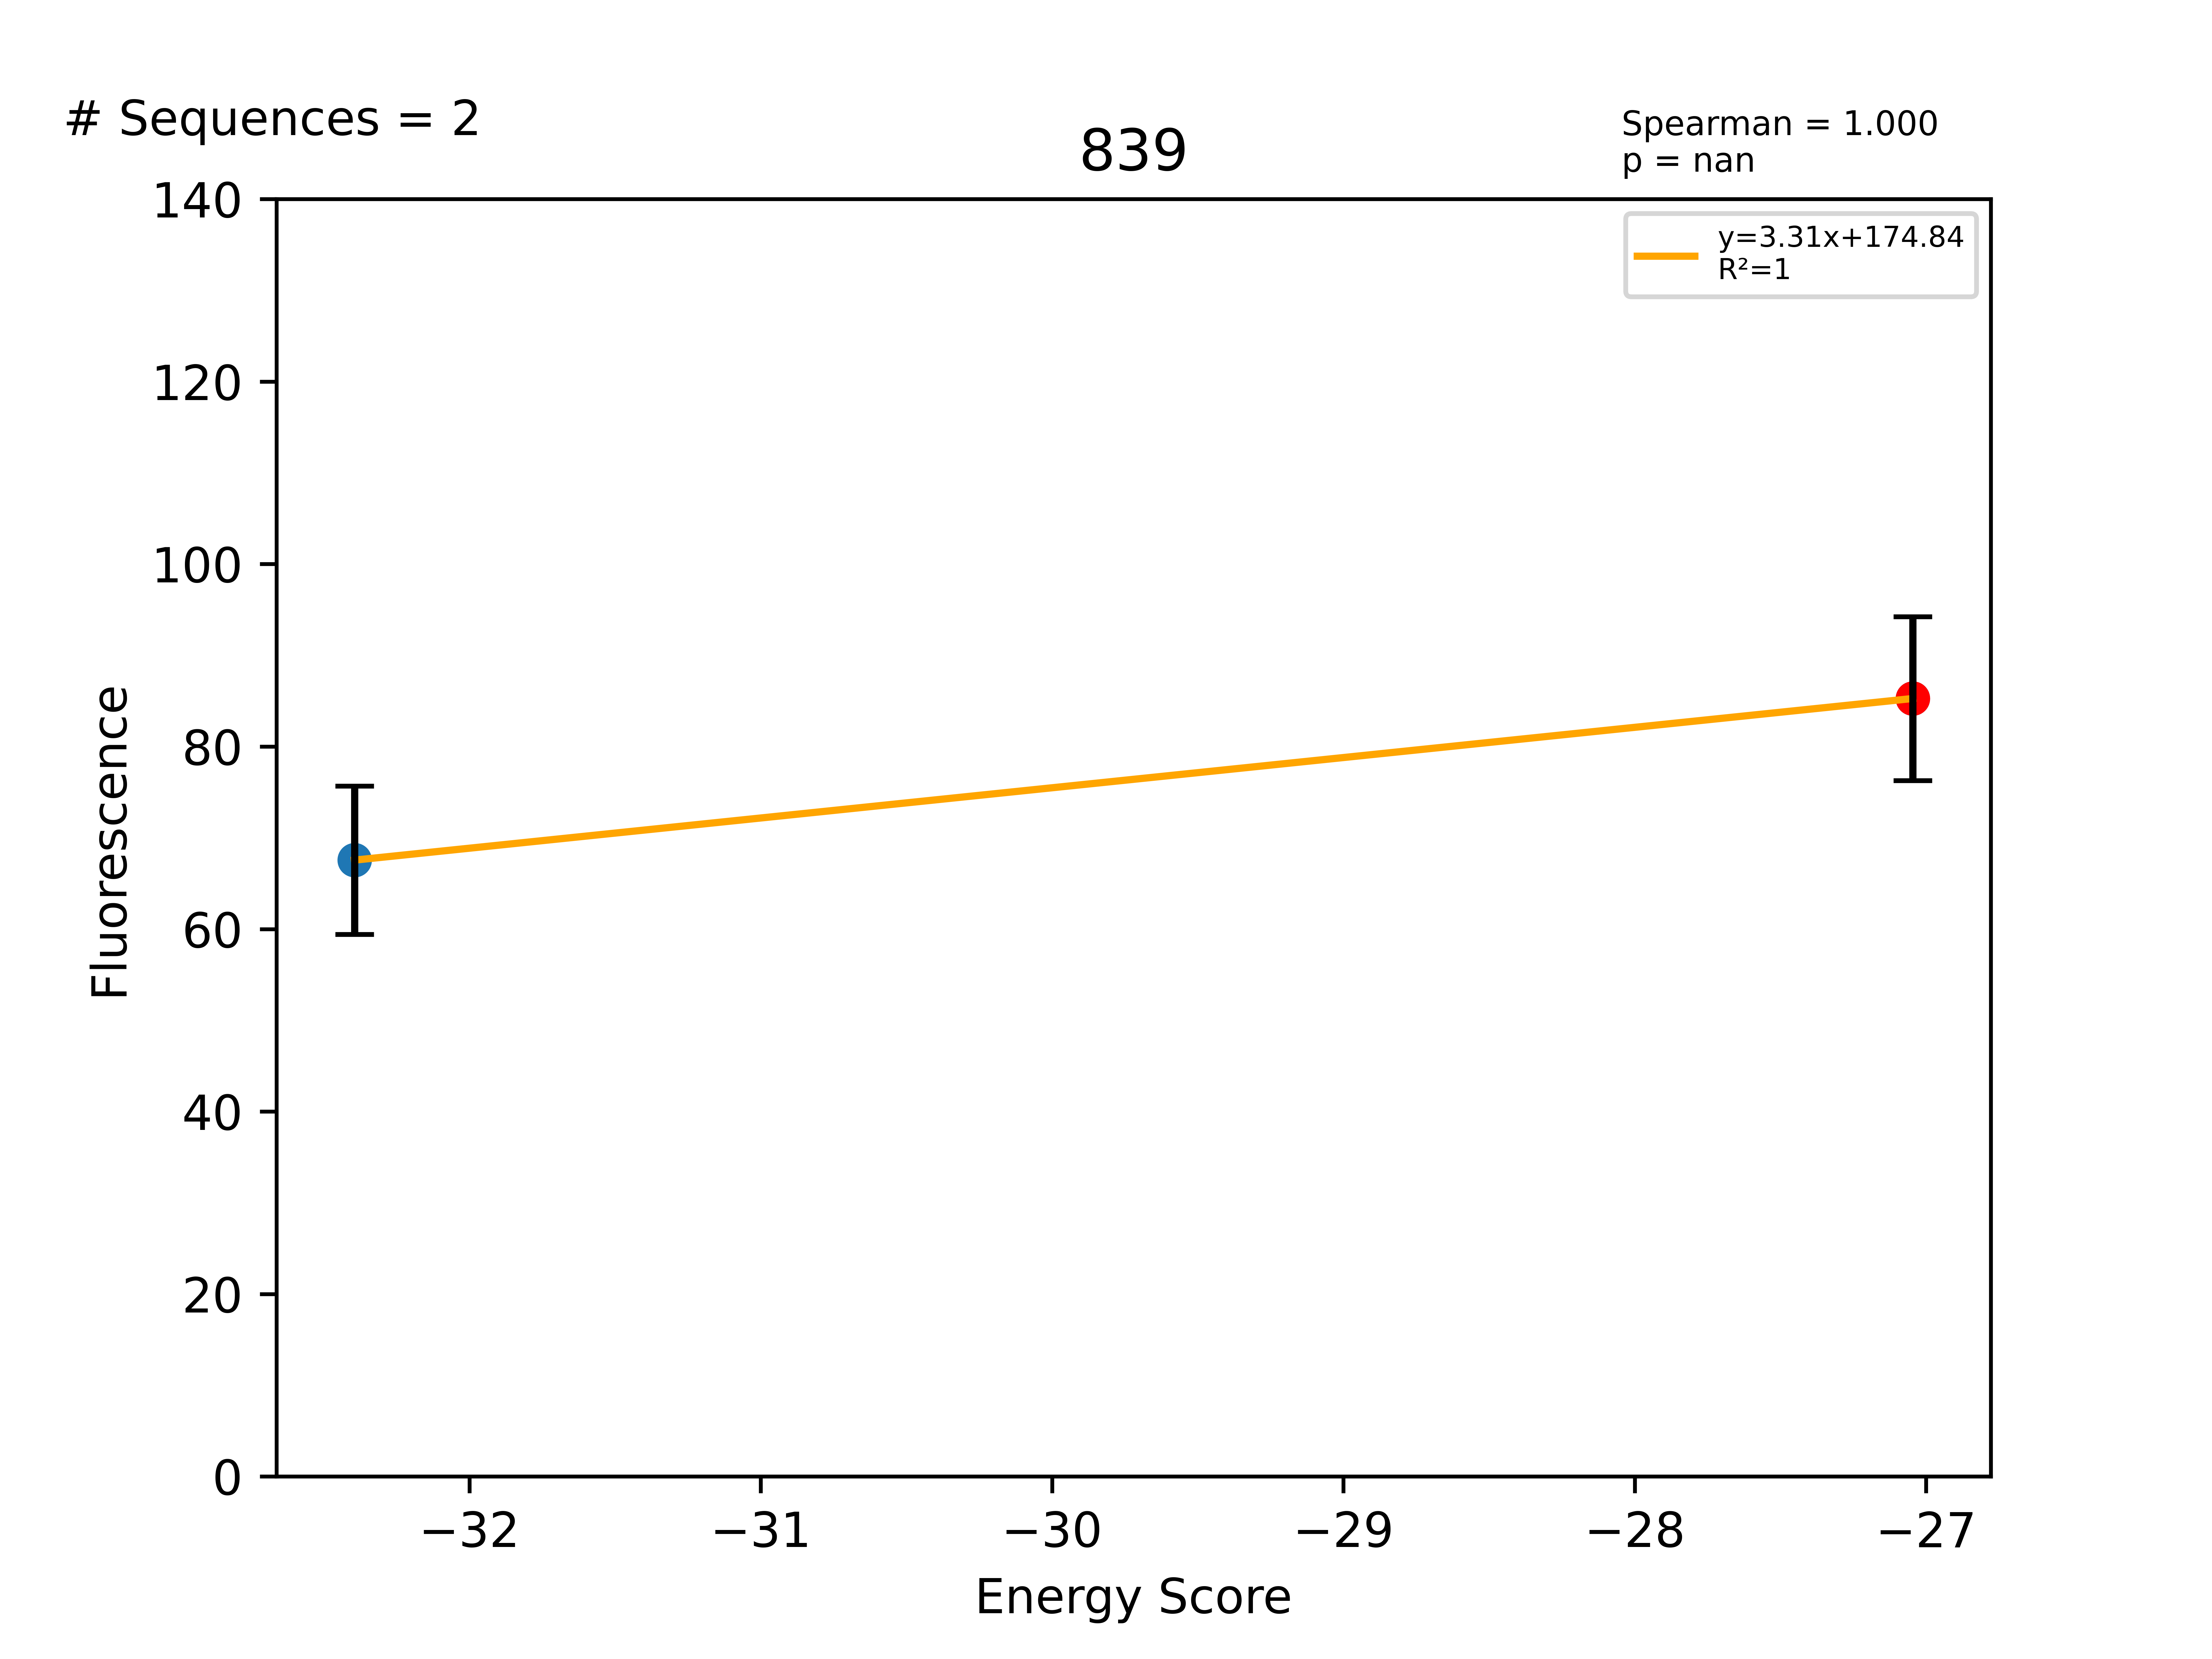

The data file committed next to this chart (first rows):
Sequence, EnergyScore, Fluorescence, FluorStdDev, PercentGpa, PercentGpaStdDev, MaltosePercentDiff, Dimer, Monomer, DimerDiff, VDWDimer, VDWDiff, HBONDDimer, HBONDDiff, IMM1Dimer, IMM1Diff, SequenceProbability, DimerSasa, MonomerSasa, startXShift, xShift, xShiftDiff, startCrossingAngle, crossingAngle
LLLFLVGTLLAYLLSLTLILI, -32.39, 74175, 8928, 67.55, 8.131, -86.08, -393.4, -361, 1.538, -49.12, 14.46, -96.23, -13.77, -248, 0.8466, 0.0001465, 3781, 4708, 9.001, 8.605, 0.3958, -50, -38.65
LLLFLVGLLLAYLLSLTLILI, -27.05, 93628, 9864, 85.27, 8.983, -90.09, -394.9, -367.9, -19.27, -63.58, -8.536, -82.46, -3.578, -248.9, -7.157, 0.0003324, 3868, 0.0, 9.001, 8.605, 0.3958, -50, -38.65
